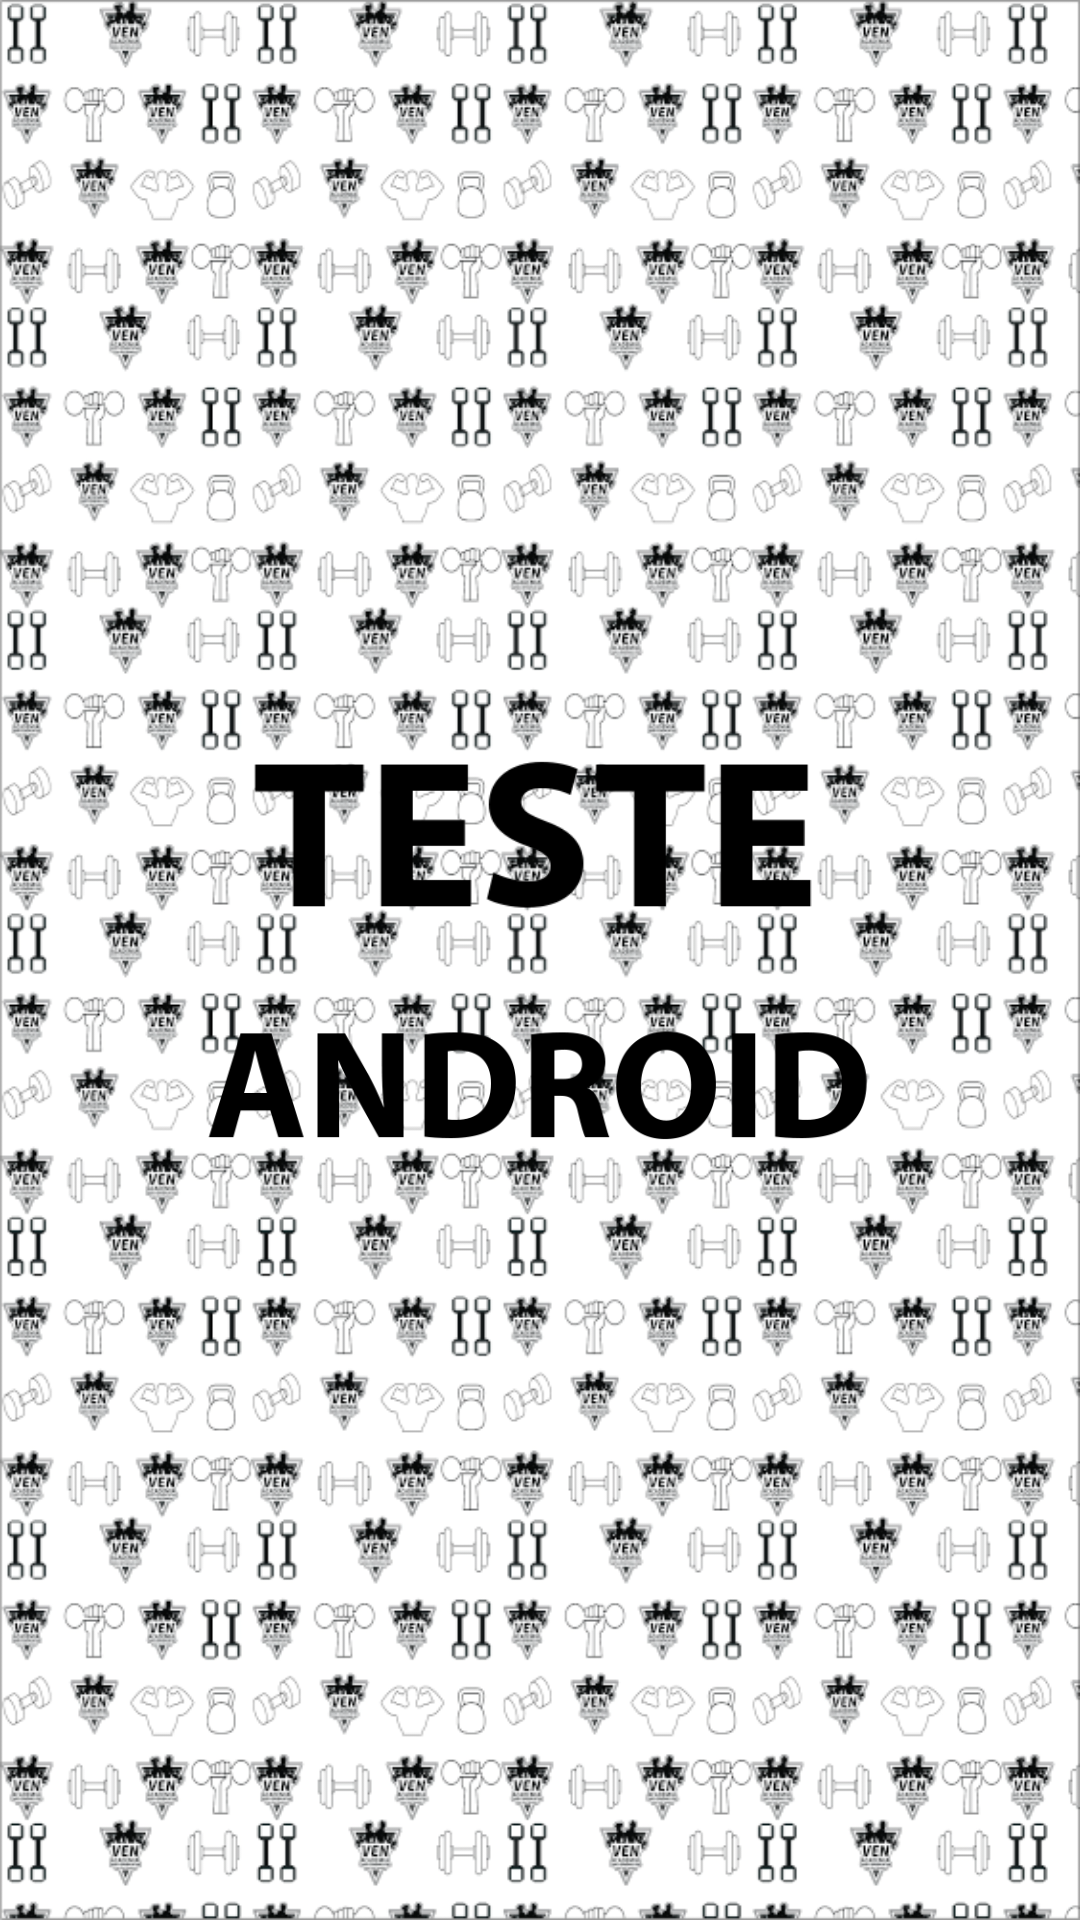

Android layout source for this screen:
<!-- AndroidManifest.xml: activity theme style_splash -->
<!-- res/layout/activity_splash.xml -->
<?xml version="1.0" encoding="utf-8"?>
<androidx.coordinatorlayout.widget.CoordinatorLayout xmlns:android="http://schemas.android.com/apk/res/android"
    xmlns:tools="http://schemas.android.com/tools"
    android:layout_width="match_parent"
    android:layout_height="match_parent"
    android:fitsSystemWindows="true">


    <RelativeLayout
        android:layout_width="match_parent"
        android:layout_height="match_parent"
        android:background="@drawable/background_v"
        tools:context=".ui.activity.SplashActivity">
        

        <LinearLayout
            android:layout_width="wrap_content"
            android:layout_height="wrap_content"
            android:foregroundGravity="center"
            android:layout_centerInParent="true"
            android:orientation="vertical">

            <ImageView
                android:id="@+id/instrutor"
                android:layout_width="230dp"
                android:layout_height="@dimen/dim_80"
                android:src="@drawable/txt_teste"
                android:visibility="visible" />

            <ImageView
                android:id="@+id/virtual"
                android:layout_width="230dp"
                android:layout_height="@dimen/dim_80"
                android:layout_gravity="center"
                android:src="@drawable/txt_android" />

        </LinearLayout>

    </RelativeLayout>

</androidx.coordinatorlayout.widget.CoordinatorLayout>
<!-- resources referenced by this layout -->
<resources>
  <dimen name="dim_80">80dp</dimen>
  <!-- drawable background_v: png bitmap (drawable, 499182 bytes) -->
  <!-- drawable txt_android: png bitmap (drawable-v24, 11477 bytes) -->
  <!-- drawable txt_teste: png bitmap (drawable-v24, 4980 bytes) -->
  <style name="style_splash" parent="Theme.AppCompat.NoActionBar">
          <item name="android:windowBackground">@drawable/activity_splash</item>
          
          <item name="android:windowTranslucentStatus">true</item>
          <item name="android:windowTranslucentNavigation">true</item>
      </style>
  <!-- drawable activity_splash (drawable) -->
  <?xml version="1.0" encoding="utf-8"?>
  <layer-list xmlns:android="http://schemas.android.com/apk/res/android">
  
      <item android:drawable="@color/white" />
  
      <item
          android:width="@dimen/dim_100"
          android:height="@dimen/dim_100"
          android:gravity="center">
          <bitmap
              android:src="@drawable/list"/>
      </item>
  
  </layer-list>
  <color name="white">#ffffff</color>
  <dimen name="dim_100">100dp</dimen>
</resources>
